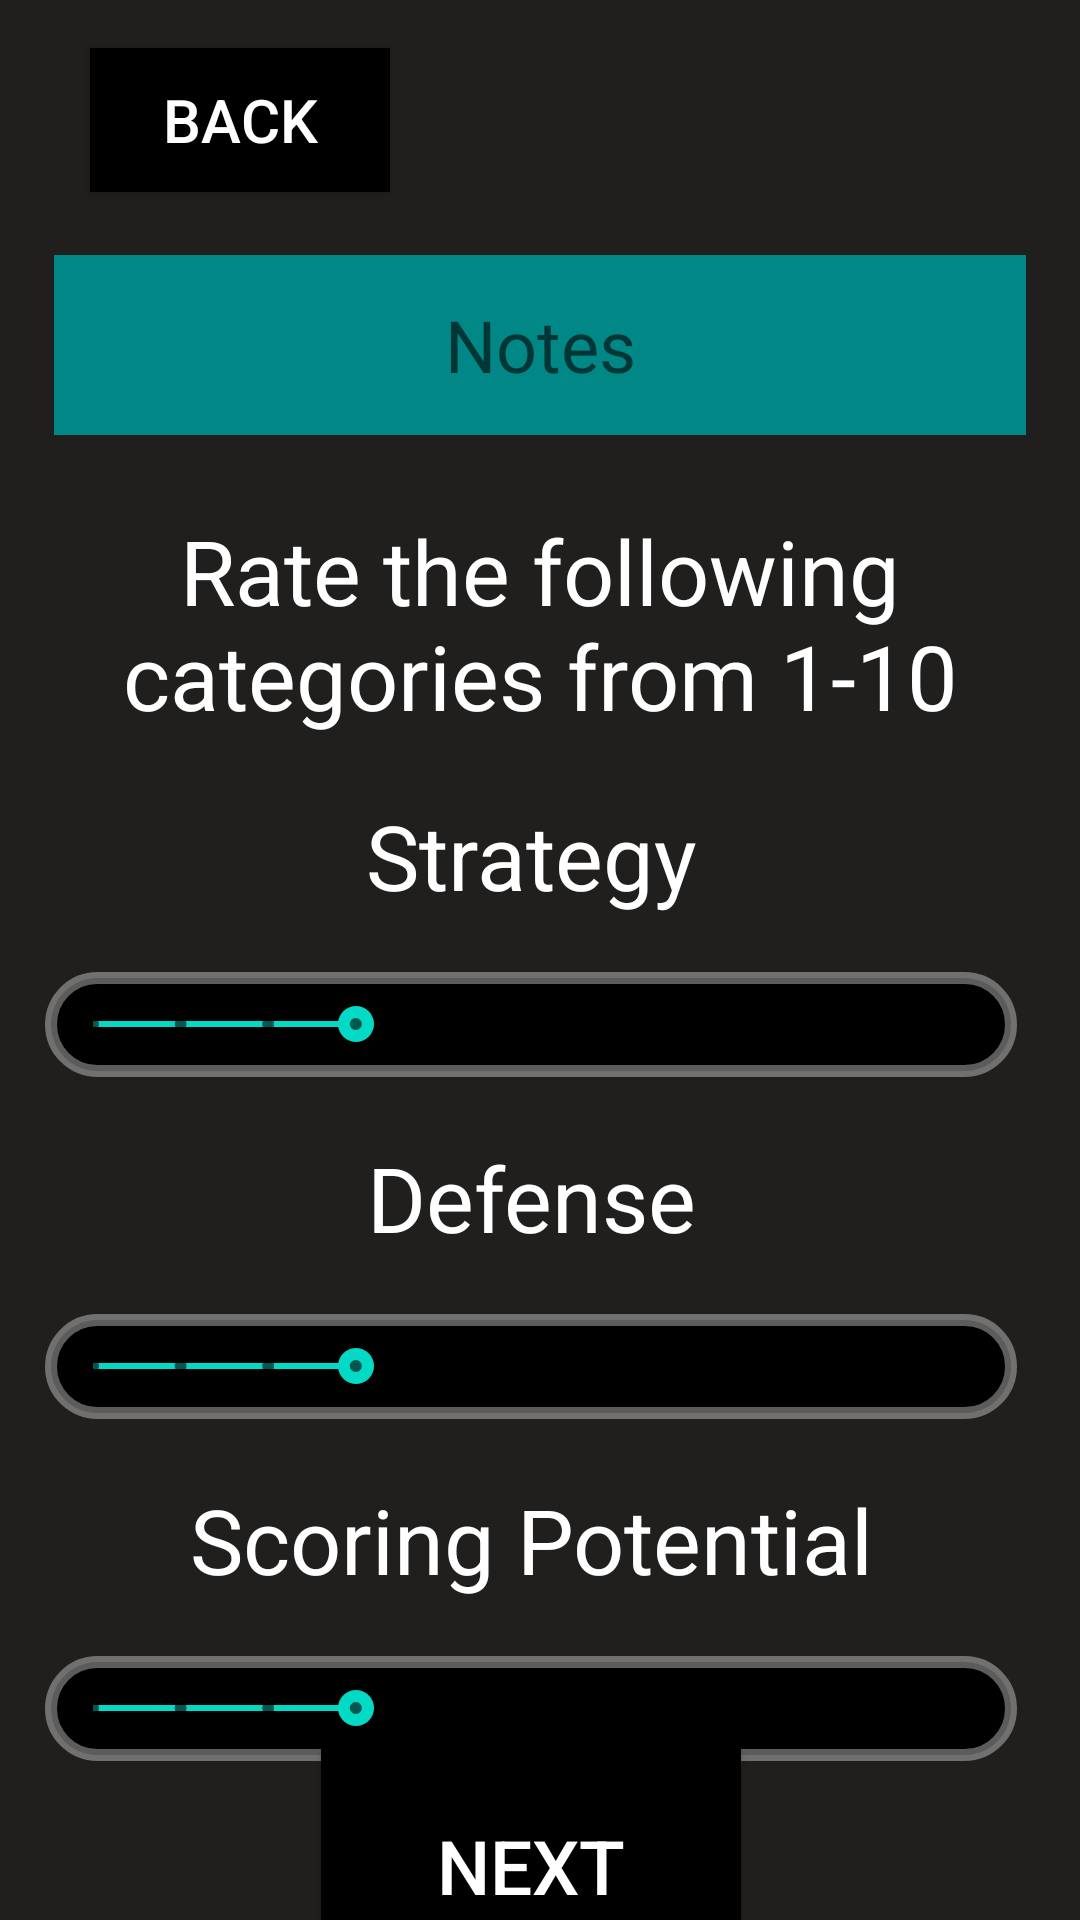

Layout XML and referenced resources for this Android screen:
<!-- AndroidManifest.xml: application theme Theme.Sotabots_Scouting_ChargedUp -->
<!-- res/layout/finaldata.xml -->
<?xml version="1.0" encoding="utf-8"?>
<androidx.constraintlayout.widget.ConstraintLayout xmlns:android="http://schemas.android.com/apk/res/android"
    xmlns:app="http://schemas.android.com/apk/res-auto"
    xmlns:tools="http://schemas.android.com/tools"
    android:layout_width="match_parent"
    android:layout_height="match_parent"
    android:background="#201F1D">


    <TextView
        android:id="@+id/scoringText"
        android:layout_width="324dp"
        android:layout_height="54dp"
        android:layout_marginTop="20dp"
        android:text="Scoring Potential"
        android:textAlignment="center"
        android:textColor="@color/white"
        android:textSize="30dp"
        app:layout_constraintEnd_toEndOf="@+id/defenseRateBar"
        app:layout_constraintHorizontal_bias="0.0"
        app:layout_constraintStart_toStartOf="@+id/defenseRateBar"
        app:layout_constraintTop_toBottomOf="@+id/defenseRateBar" />

    <TextView
        android:id="@+id/strategyText"
        android:layout_width="324dp"
        android:layout_height="54dp"
        android:layout_marginTop="20dp"
        android:text="Strategy"
        android:textAlignment="center"
        android:textColor="@color/white"
        android:textSize="30dp"
        app:layout_constraintEnd_toEndOf="@+id/ratingText"
        app:layout_constraintHorizontal_bias="0.0"
        app:layout_constraintStart_toStartOf="@+id/ratingText"
        app:layout_constraintTop_toBottomOf="@+id/ratingText" />

    <TextView
        android:id="@+id/defenseText"
        android:layout_width="324dp"
        android:layout_height="54dp"
        android:layout_marginTop="20dp"
        android:text="Defense"
        android:textAlignment="center"
        android:textColor="@color/white"
        android:textSize="30dp"
        app:layout_constraintEnd_toEndOf="@+id/strategyRateBar"
        app:layout_constraintHorizontal_bias="0.0"
        app:layout_constraintStart_toStartOf="@+id/strategyRateBar"
        app:layout_constraintTop_toBottomOf="@+id/strategyRateBar" />

    <SeekBar
        android:id="@+id/defenseRateBar"
        style="@style/Widget.AppCompat.SeekBar.Discrete"
        android:layout_width="324dp"
        android:layout_height="35dp"
        android:layout_marginTop="5dp"

        android:background="@drawable/button_shape_on"
        android:max="10"
        android:progress="3"
        app:layout_constraintEnd_toEndOf="@+id/defenseText"
        app:layout_constraintStart_toStartOf="@+id/defenseText"
        app:layout_constraintTop_toBottomOf="@+id/defenseText" />

    <SeekBar
        android:id="@+id/scoringRateBar"
        style="@style/Widget.AppCompat.SeekBar.Discrete"
        android:layout_width="324dp"
        android:layout_height="35dp"
        android:layout_marginTop="5dp"

        android:background="@drawable/button_shape_on"
        android:max="10"
        android:progress="3"
        app:layout_constraintEnd_toEndOf="@+id/scoringText"
        app:layout_constraintStart_toStartOf="@+id/scoringText"
        app:layout_constraintTop_toBottomOf="@+id/scoringText" />

    <Button
        android:id="@+id/FinalBackButton"
        android:layout_width="100dp"
        android:layout_height="wrap_content"
        android:layout_marginStart="30dp"
        android:layout_marginTop="16dp"
        android:layout_marginEnd="287dp"
        android:layout_marginBottom="28dp"
        android:background="@color/black"
        android:backgroundTint="@color/black"
        android:text="Back"
        android:textColor="@color/white"
        android:textSize="20sp"
        app:layout_constraintEnd_toEndOf="parent"
        app:layout_constraintHorizontal_bias="0.0"
        app:layout_constraintStart_toStartOf="parent"
        app:layout_constraintTop_toTopOf="parent"
        app:layout_constraintVertical_bias="1.0" />

    <Button
        android:id="@+id/finalNextButton"
        android:layout_width="140dp"
        android:layout_height="80dp"
        android:layout_marginTop="20dp"
        android:layout_marginBottom="5dp"
        android:background="@color/black"
        android:backgroundTint="@color/black"
        android:text="Next"
        android:textColor="@color/white"
        android:textSize="25sp"
        app:layout_constraintBottom_toBottomOf="parent"
        app:layout_constraintEnd_toEndOf="@+id/scoringRateBar"
        app:layout_constraintStart_toStartOf="@+id/scoringRateBar"
        app:layout_constraintTop_toBottomOf="@+id/scoringRateBar"
        app:layout_constraintVertical_bias="0.484" />

    <SeekBar
        android:id="@+id/strategyRateBar"
        style="@style/Widget.AppCompat.SeekBar.Discrete"
        android:layout_width="324dp"
        android:layout_height="35dp"

        android:layout_marginTop="5dp"
        android:background="@drawable/button_shape_on"
        android:max="10"
        android:progress="3"
        app:layout_constraintEnd_toEndOf="@+id/strategyText"
        app:layout_constraintStart_toStartOf="@+id/strategyText"
        app:layout_constraintTop_toBottomOf="@+id/strategyText" />

    <TextView
        android:id="@+id/ratingText"
        android:layout_width="330dp"
        android:layout_height="75dp"
        android:layout_marginTop="25dp"
        android:text="Rate the following categories from 1-10"
        android:textAlignment="center"
        android:textColor="@color/white"
        android:textSize="30dp"
        app:layout_constraintEnd_toEndOf="@+id/notes"
        app:layout_constraintStart_toStartOf="@+id/notes"
        app:layout_constraintTop_toBottomOf="@+id/notes" />

    <EditText
        android:id="@+id/notes"
        android:layout_width="324dp"
        android:layout_height="60dp"
        android:layout_marginStart="50dp"
        android:layout_marginTop="85dp"
        android:layout_marginEnd="50dp"
        android:background="@color/teal_700"
        android:textAlignment="center"
        android:ems="10"
        android:hint="Notes"
        android:inputType="text"
        android:text=""
        android:textColor="@color/white"
        android:textSize="24dp"
        app:layout_constraintEnd_toEndOf="parent"
        app:layout_constraintStart_toStartOf="parent"
        app:layout_constraintTop_toTopOf="parent" />

</androidx.constraintlayout.widget.ConstraintLayout>
<!-- resources referenced by this layout -->
<resources>
  <!-- drawable button_shape_on (drawable) -->
  <?xml version="1.0" encoding="utf-8"?>
  <selector xmlns:android="http://schemas.android.com/apk/res/android">
      <item android:state_pressed="true" >
          <shape android:shape="rectangle" >
              <corners android:radius="20dip" />
              <stroke android:width="1dip" android:color="#2D322F" />
              <gradient android:angle="-90" android:startColor="#2D322F" android:endColor="#2D322F" />
          </shape>
      </item>
      <item android:state_focused="true">
          <shape android:shape="rectangle" >
              <corners android:radius="10dip" />
              <stroke android:width="1dip" android:color="#2D322F" />
              <solid android:color="#2D322F"/>
          </shape>
      </item>
      <item >
          <shape android:shape="rectangle" >
              <corners android:radius="30dip" />
              <stroke android:width="4dip" android:color="#5CFFFFFF" />
              <gradient android:angle="-90" android:startColor="#000000" android:endColor="#000000" />
          </shape>
      </item>
  </selector>
  <style name="Theme.Sotabots_Scouting_ChargedUp" parent="Theme.MaterialComponents.DayNight.DarkActionBar">
          
          <item name="colorPrimary">@color/purple_500</item>
          <item name="colorPrimaryVariant">@color/purple_700</item>
          <item name="colorOnPrimary">@color/white</item>
          
          <item name="colorSecondary">@color/teal_200</item>
          <item name="colorSecondaryVariant">@color/teal_700</item>
          <item name="colorOnSecondary">@color/black</item>
          
          <item name="android:statusBarColor" tools:targetApi="l">?attr/colorPrimaryVariant</item>
          
      </style>
  <!-- not gathered from this repository: default colours our renderer supplied (Android Studio template values) -->
  <color name="purple_500">#FF6200EE</color>
  <color name="purple_700">#FF3700B3</color>
  <color name="teal_200">#FF03DAC5</color>
  <color name="teal_700">#FF018786</color>
  <color name="black">#FF000000</color>
  <color name="white">#FFFFFFFF</color>
</resources>
